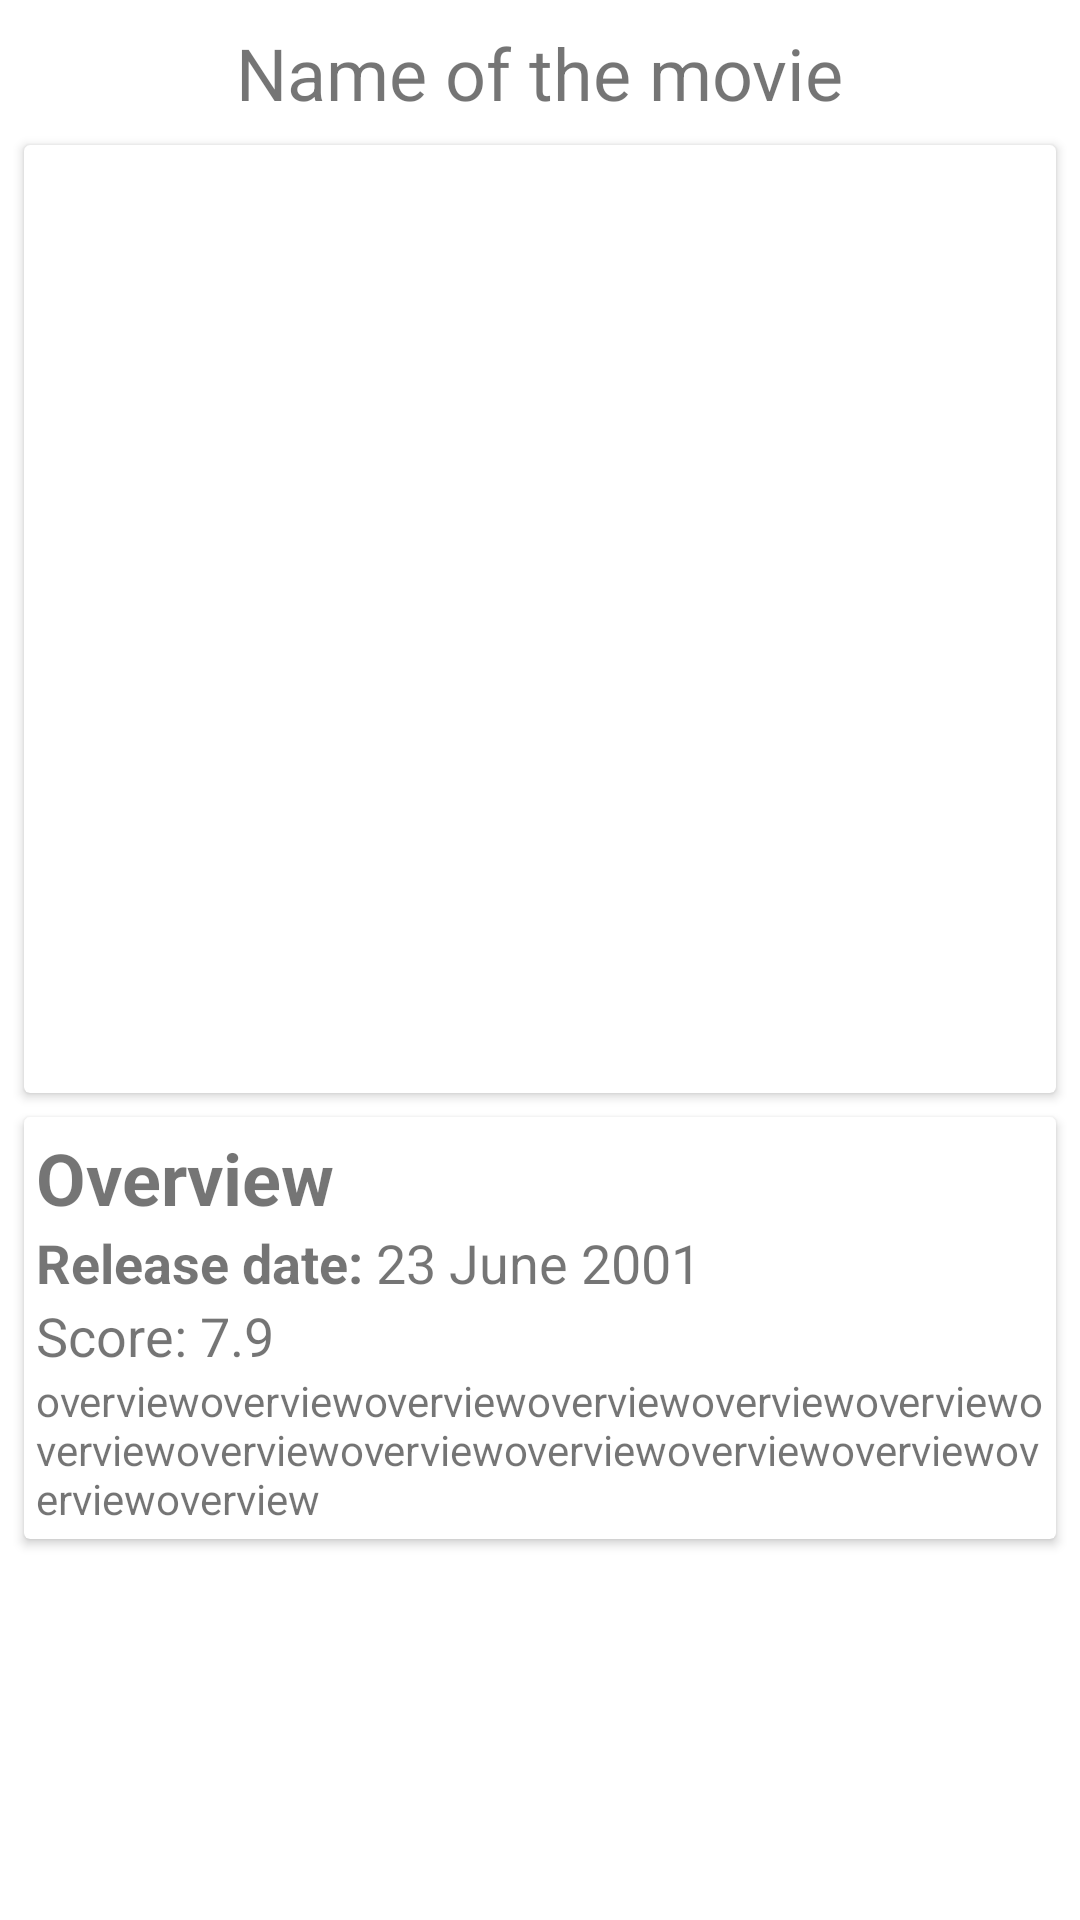

Layout XML and referenced resources for this Android screen:
<!-- AndroidManifest.xml: application theme Theme.Movie -->
<!-- res/layout/activity_movies_details.xml -->
<?xml version="1.0" encoding="utf-8"?>
<androidx.constraintlayout.widget.ConstraintLayout xmlns:android="http://schemas.android.com/apk/res/android"
    xmlns:app="http://schemas.android.com/apk/res-auto"
    xmlns:tools="http://schemas.android.com/tools"
    android:layout_width="match_parent"
    android:layout_height="match_parent"
    tools:context=".MoviesDetailsActivity">

    <androidx.appcompat.widget.AppCompatTextView
        android:id="@+id/movies_details_title"
        android:layout_width="wrap_content"
        android:layout_height="wrap_content"
        android:textSize="24sp"
        android:layout_marginTop="8dp"
        android:text="@string/name_of_the_movie"
        app:layout_constraintEnd_toEndOf="parent"
        app:layout_constraintStart_toStartOf="parent"
        app:layout_constraintTop_toTopOf="parent" />
    
    <androidx.cardview.widget.CardView
        android:id="@+id/movies_details_header_container_card"
        android:layout_width="match_parent"
        android:layout_height="wrap_content"
        android:layout_margin="8dp"
        app:layout_constraintTop_toBottomOf="@id/movies_details_title">

        <androidx.appcompat.widget.AppCompatImageView
            android:id="@+id/movies_details_image_banner"
            android:layout_width="525dp"
            android:layout_height="300dp"
            android:layout_margin="8dp"
            app:layout_constraintTop_toBottomOf="@id/movies_details_header_container_card"
            app:layout_constraintEnd_toEndOf="parent"
            app:layout_constraintStart_toStartOf="parent"/>
    </androidx.cardview.widget.CardView>




    <androidx.cardview.widget.CardView
        android:id="@+id/movies_details_body_container_card"
        android:layout_width="match_parent"
        android:layout_height="wrap_content"
        android:layout_margin="8dp"
        app:layout_constraintStart_toStartOf="parent"
        app:layout_constraintTop_toBottomOf="@id/movies_details_header_container_card">


        <androidx.constraintlayout.widget.ConstraintLayout
            android:id="@+id/movies_details_body_container_constraintLayout"
            android:layout_width="match_parent"
            android:layout_height="wrap_content"
            android:padding="4dp">


            <TextView
                android:id="@+id/movies_details_body_overview_label"
                android:layout_width="wrap_content"
                android:layout_height="wrap_content"
                android:textSize="24sp"
                android:text="Overview"
                android:textStyle="bold"
                android:layout_marginBottom="8dp"
                app:layout_constraintStart_toStartOf="parent"
                app:layout_constraintTop_toTopOf="parent" />

            <TextView
                android:id="@+id/movies_details_date_label"
                android:layout_width="wrap_content"
                android:layout_height="wrap_content"
                android:textSize="18sp"
                android:text="Release date: "
                android:textStyle="bold"
                android:layout_marginBottom="4dp"
                app:layout_constraintStart_toStartOf="parent"
                app:layout_constraintTop_toBottomOf="@id/movies_details_body_overview_label" />


            <TextView
                android:id="@+id/movies_details_date"
                android:layout_width="wrap_content"
                android:layout_height="wrap_content"
                android:textSize="18sp"
                android:text="23 June 2001"
                android:layout_marginBottom="4dp"
                app:layout_constraintStart_toEndOf="@id/movies_details_date_label"
                app:layout_constraintTop_toBottomOf="@id/movies_details_body_overview_label" />


            <TextView
                android:id="@+id/movies_details_score_label"
                android:layout_width="wrap_content"
                android:layout_height="wrap_content"
                android:textSize="18sp"
                android:text="Score: "
                android:layout_marginBottom="4dp"
                app:layout_constraintStart_toStartOf="@id/movies_details_date_label"
                app:layout_constraintTop_toBottomOf="@id/movies_details_date_label" />

            <TextView
                android:id="@+id/movies_details_score"
                android:layout_width="wrap_content"
                android:layout_height="wrap_content"
                android:textSize="18sp"
                android:text="7.9"
                android:layout_marginBottom="4dp"
                app:layout_constraintStart_toEndOf="@id/movies_details_score_label"
                app:layout_constraintTop_toBottomOf="@id/movies_details_date" />



            <TextView
                android:id="@+id/movies_details_body_overview"
                android:layout_width="wrap_content"
                android:layout_height="wrap_content"
                android:textSize="14sp"
                android:text="overviewoverviewoverviewoverviewoverviewoverviewoverviewoverviewoverviewoverviewoverviewoverviewoverviewoverview"
                app:layout_constraintStart_toStartOf="parent"
                app:layout_constraintTop_toBottomOf="@id/movies_details_score_label" />

        </androidx.constraintlayout.widget.ConstraintLayout>






    </androidx.cardview.widget.CardView>













    





</androidx.constraintlayout.widget.ConstraintLayout>
<!-- resources referenced by this layout -->
<resources>
  <string name="name_of_the_movie">Name of the movie</string>
  <style name="Theme.Movie" parent="Theme.MaterialComponents.DayNight.DarkActionBar">
          
          <item name="colorPrimary">@color/purple_500</item>
          <item name="colorPrimaryVariant">@color/purple_700</item>
          <item name="colorOnPrimary">@color/white</item>
          
          <item name="colorSecondary">@color/teal_200</item>
          <item name="colorSecondaryVariant">@color/teal_700</item>
          <item name="colorOnSecondary">@color/black</item>
          
          <item name="android:statusBarColor">?attr/colorPrimaryVariant</item>
          
      </style>
  <!-- not gathered from this repository: default colours our renderer supplied (Android Studio template values) -->
  <color name="purple_500">#FF6200EE</color>
  <color name="purple_700">#FF3700B3</color>
  <color name="teal_200">#FF03DAC5</color>
  <color name="teal_700">#FF018786</color>
  <color name="black">#FF000000</color>
  <color name="white">#FFFFFFFF</color>
</resources>
